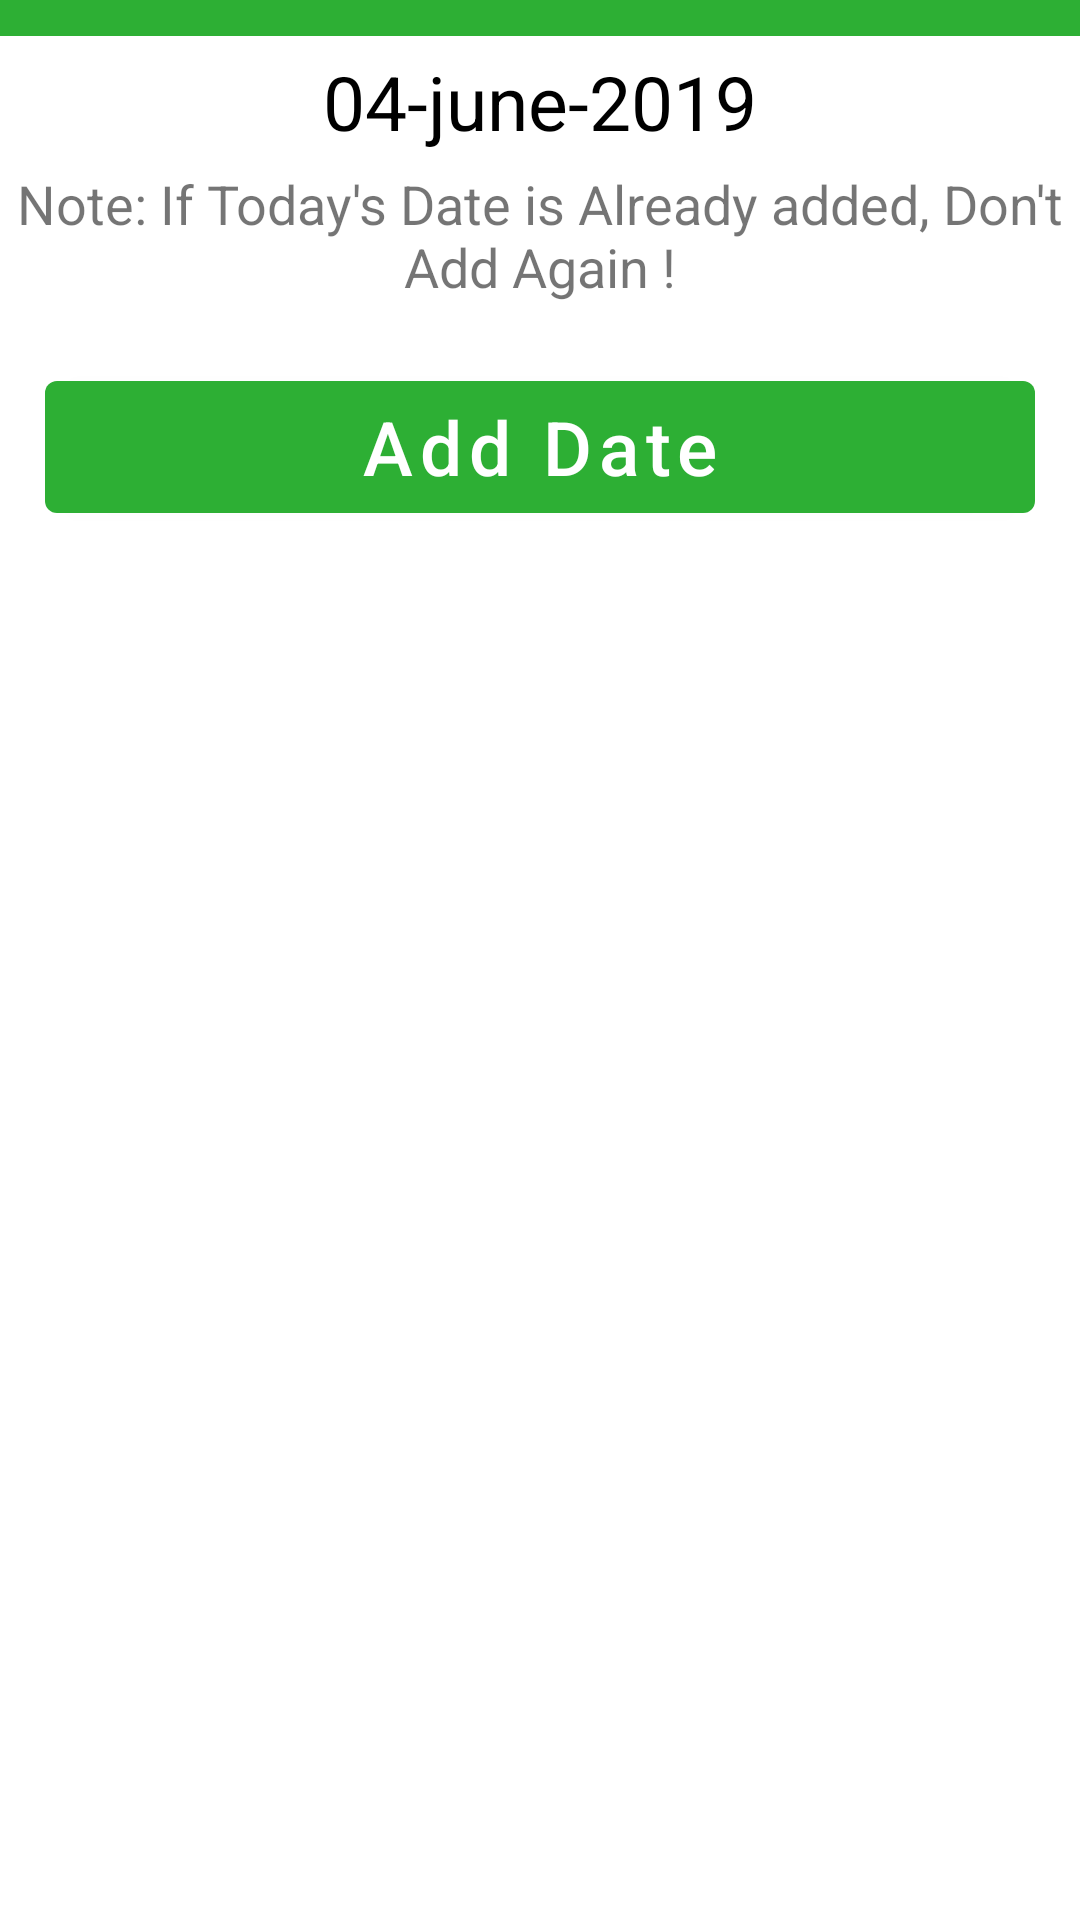

Android layout source for this screen:
<!-- AndroidManifest.xml: application theme AppTheme -->
<!-- res/layout/add_date_dialog.xml -->
<?xml version="1.0" encoding="utf-8"?>
<RelativeLayout xmlns:android="http://schemas.android.com/apk/res/android"
    android:layout_width="match_parent"
    xmlns:app="http://schemas.android.com/apk/res-auto"
    android:layout_margin="8dp"
    android:layout_gravity="center_horizontal|center_vertical"
    android:layout_height="wrap_content">

    <RelativeLayout
        android:id="@+id/rl"
        android:background="@color/colorPrimary"
        android:layout_width="match_parent"
        android:layout_height="12dp"></RelativeLayout>

    <TextView
        android:layout_below="@+id/rl"
        android:id="@+id/date_dialoge"
        android:layout_centerHorizontal="true"
        android:text="04-june-2019"
        android:textSize="25sp"
        android:layout_marginTop="5dp"
        android:textColor="@color/colorAccent"
        android:layout_width="wrap_content"
        android:layout_height="wrap_content" />
    <TextView
        android:id="@+id/tv"
        android:layout_margin="5dp"
        android:layout_centerHorizontal="true"
        android:gravity="center"
        android:text="@string/note_dialog"
        android:textSize="18sp"
        android:layout_below="@id/date_dialoge"
        android:layout_width="wrap_content"
        android:layout_height="wrap_content" />
    <Button
        android:id="@+id/button_add_dialoge"
        android:layout_below="@+id/tv"
        android:layout_centerHorizontal="true"
        android:layout_marginLeft="15dp"
        android:layout_marginRight="15dp"
        android:layout_marginTop="15dp"
        android:layout_marginBottom="5dp"
        android:text="Add Date"
        android:textSize="25sp"
        android:textAllCaps="false"
        android:layout_width="match_parent"
        android:layout_height="56dp" />




</RelativeLayout>
<!-- resources referenced by this layout -->
<resources>
  <color name="colorAccent">#000000</color>
  <color name="colorPrimary">#2DAF34</color>
  <string name="note_dialog">Note: If Today\'s Date is Already added, Don\'t Add Again !</string>
  <style name="AppTheme" parent="Theme.MaterialComponents.Light.DarkActionBar">
          
          <item name="colorPrimary">@color/colorPrimary</item>
          <item name="colorPrimaryDark">@color/colorPrimaryDark</item>
          <item name="colorAccent">@color/colorAccent</item>
      </style>
  <color name="colorPrimaryDark">#2DAF34</color>
</resources>
